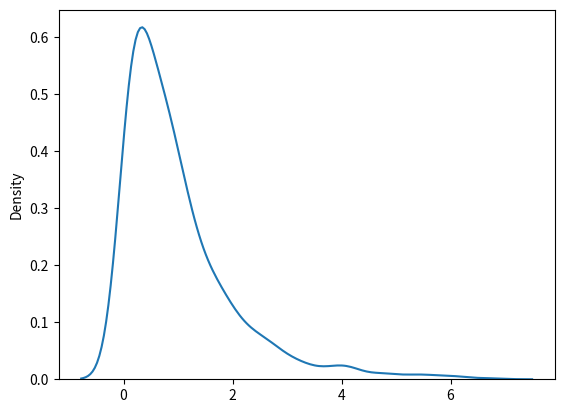

This chart was generated by the following Python code:
# Exonential dist: it is used for describing the time till next event that is like faiure or success.
# param - scale(inverse of rate(see lam poisson dist.)), size

# here we will draw a sample for exponential dist with 2.0 scale and 2*3 size.
from numpy import random
sharad = random.exponential(scale=2, size=(2,3))
print(sharad)

# visualization of exponential dist

from numpy import random
import matplotlib.pyplot as plt
import seaborn as sns

sns.distplot(random.exponential(size=1000), hist=False)
plt.show()

